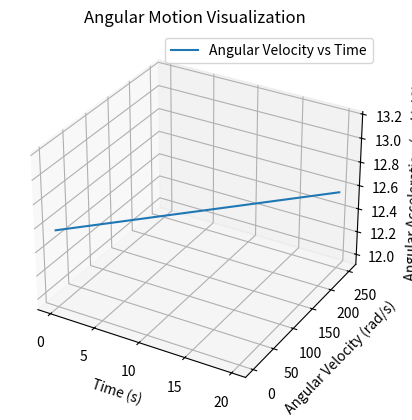

Write the Python code that produced this figure.
import numpy as np
import pandas as pd
import sympy as sp
import matplotlib.pyplot as plt
from mpl_toolkits.mplot3d import Axes3D

# Given values
angular_velocity_initial = 0  # rad/s
angular_velocity_final = 2 * np.pi * 40  # rad/s
time = 20.0  # s

# Calculate angular acceleration using the given formula
angular_acceleration = (angular_velocity_final - angular_velocity_initial) / time

# Print the angular acceleration
print("Angular Acceleration:", angular_acceleration, "rad/s^2")

# Create a time array
time_array = np.linspace(0, time, num=100)

# Calculate angular velocity at different times using linear acceleration equation
angular_velocity_array = angular_velocity_initial + angular_acceleration * time_array

# Create a pandas DataFrame to store the data
data = {'Time (s)': time_array, 'Angular Velocity (rad/s)': angular_velocity_array}
df = pd.DataFrame(data)

# Print the DataFrame
print(df)

# Create a 3D visualization
fig = plt.figure()
ax = fig.add_subplot(111, projection='3d')

# Generate data points for visualization
t_points = np.linspace(0, time, num=100)
omega_points = angular_velocity_initial + angular_acceleration * t_points
alpha_points = np.full_like(t_points, angular_acceleration)

# Plotting
ax.plot(t_points, omega_points, alpha_points, label='Angular Velocity vs Time')
ax.set_xlabel('Time (s)')
ax.set_ylabel('Angular Velocity (rad/s)')
ax.set_zlabel('Angular Acceleration (rad/s^2)')
ax.set_title('Angular Motion Visualization')
ax.legend()

# Show the plot
plt.show()
